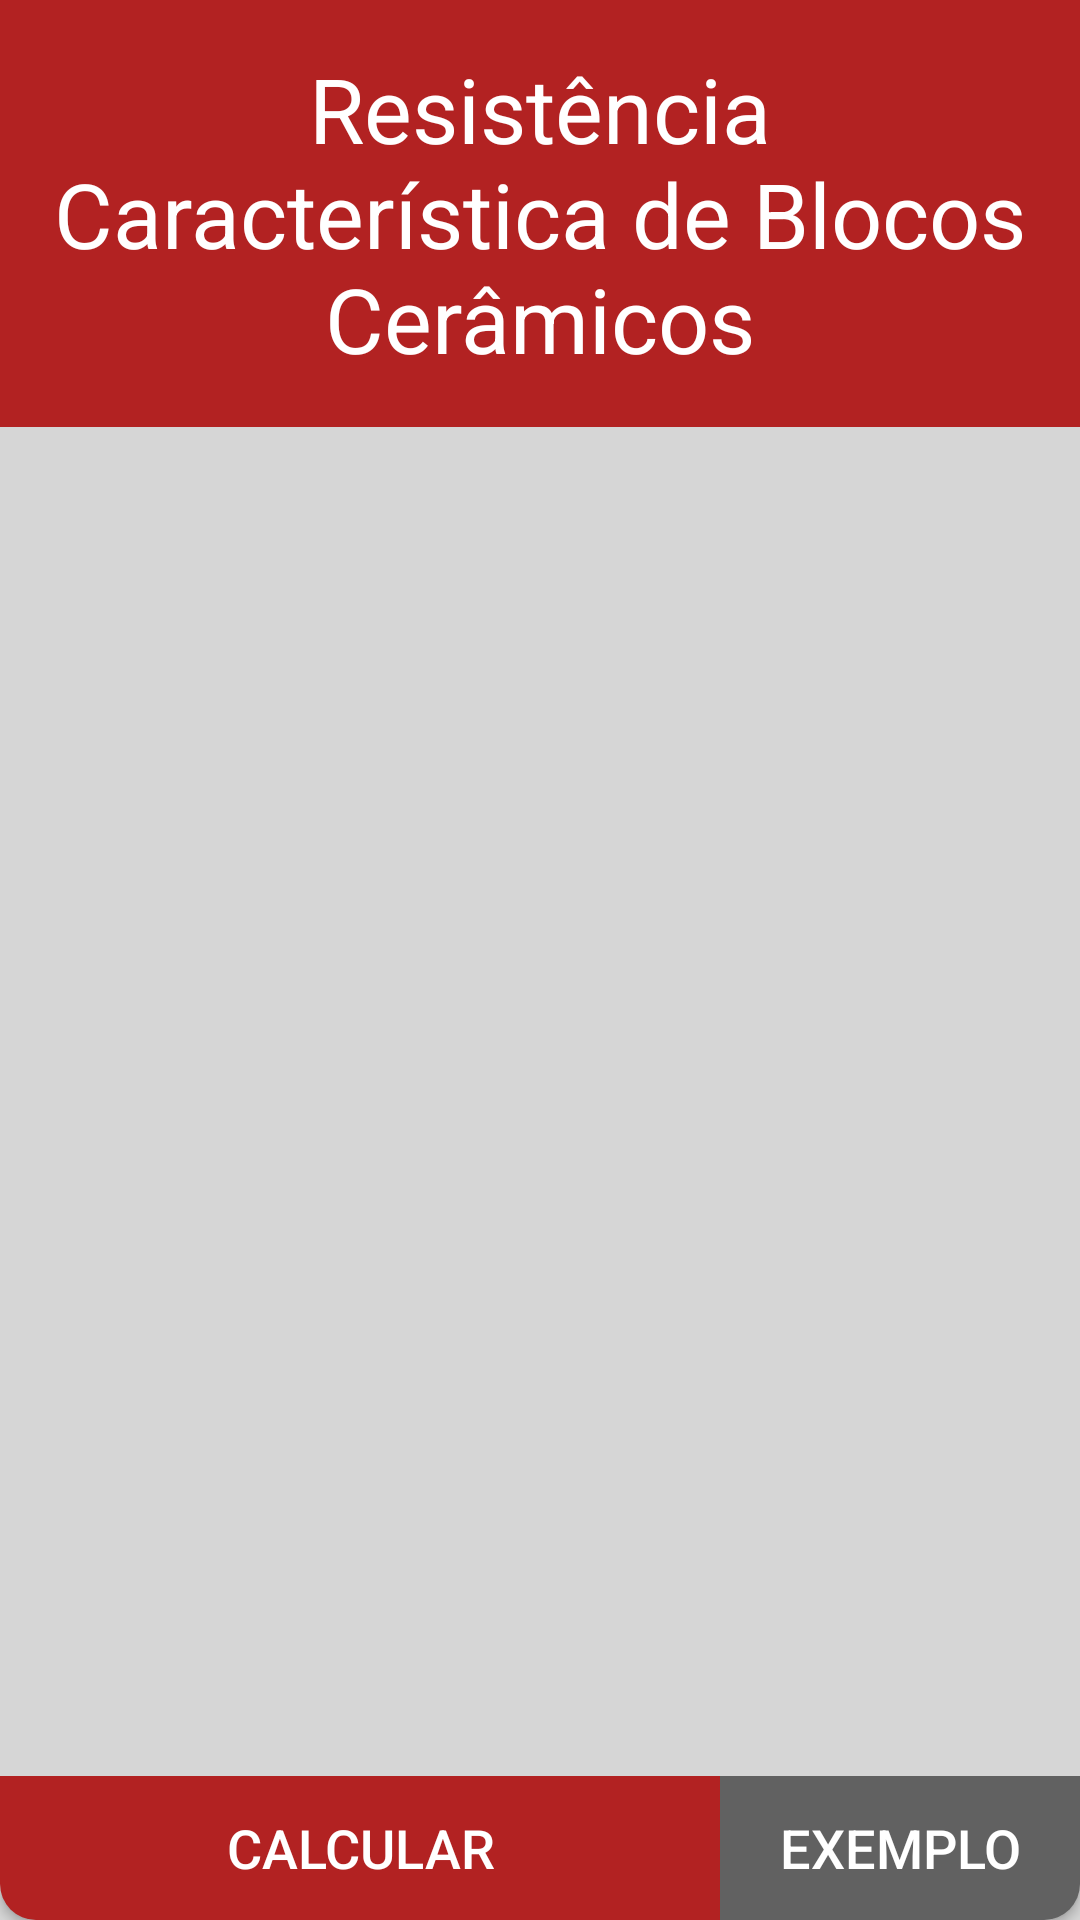

This screen was rendered from an Android layout file. Write that file and the resources it references.
<!-- AndroidManifest.xml: application theme AppTheme -->
<!-- res/layout/act_entrada_fbk2.xml -->
<?xml version="1.0" encoding="utf-8"?>
<ScrollView xmlns:android="http://schemas.android.com/apk/res/android"
        xmlns:tools="http://schemas.android.com/tools"
        
        android:layout_width="match_parent"
        android:layout_height="match_parent"
        xmlns:app="http://schemas.android.com/apk/res-auto"
        android:fillViewport="true"
        
        tools:context=".Entrada">
    
    <LinearLayout
            android:layout_width="match_parent"
            android:layout_height="wrap_content"
            android:orientation="vertical"
            android:focusableInTouchMode="true"
            android:background="@color/light_gray">
        
    
        <LinearLayout
                android:orientation="vertical"
                android:layout_width="match_parent"
                android:layout_height="0dp"
                android:layout_weight="1">
    
            <TextView
                    android:id="@+id/textView1"
                    style="@style/FBK_FPK_Title"
                    android:layout_width="match_parent"
                    android:layout_height="wrap_content"
                    android:textAllCaps="false"
                    android:textColor="@color/white"
                    android:background="@color/fire_brick"
                    android:text="@string/fbk_title" />
    

















    
            <EditText
                    android:id="@+id/actENTRY_edtxEntradas_fbk2"
                    style="@style/FBKP_FPK_edtxEntradas"
                    android:textColorHint="@color/gray2"
                    android:layout_height="wrap_content"
                    android:layout_marginBottom="8dp"
                    android:elevation="4dp"
                    android:layout_marginTop="8dp" />
        </LinearLayout>
    
        <LinearLayout
                android:orientation="horizontal"
                android:layout_width="match_parent"
                android:layout_height="wrap_content">
        
            <Button
                    android:id="@+id/actENTRY_btCalcular_fbk2"
                    style="@style/Widget.AppCompat.Button.Colored"
                    android:text="@string/calcular"
                    android:layout_width="match_parent"
                    android:layout_height="wrap_content"
                    android:textSize="18sp"
                    android:background="@drawable/entrada_fbk_calcular"
                    android:layout_weight="1" />
        
            <Button
                    android:id="@+id/actENTRY_btExemplo_fbk2"
                    style="@style/Widget.AppCompat.Button.Colored"
                    android:text="@string/exemplo"
                    android:layout_width="match_parent"
                    android:layout_height="wrap_content"
                    android:textSize="18sp"
                    android:background="@drawable/entrada_bt_exemplo"
                    android:layout_weight="2" />
        </LinearLayout>
    </LinearLayout>

</ScrollView>
<!-- resources referenced by this layout -->
<resources>
  <color name="dark_wood">#4E2E3A</color>
  <color name="fire_brick">#B22222</color>
  <color name="gray2">#A5A5A5</color>
  <color name="light_gray">#D6D6D6</color>
  <color name="white">#FFFFFF</color>
  <dimen name="content_text_size">18sp</dimen>
  <dimen name="descr_content_padding">12dp</dimen>
  <dimen name="descr_pannel_padding">12dp</dimen>
  <dimen name="title_text_size">20sp</dimen>
  <!-- drawable detalhar_fbk_buttons (drawable) -->
  <?xml version="1.0" encoding="utf-8"?>
  <shape android:shape="rectangle" xmlns:android="http://schemas.android.com/apk/res/android">
  
      <solid android:color="@color/white" />
      
      <corners
              android:bottomLeftRadius="12dp"
              android:bottomRightRadius="12dp" />
  
  </shape>
  <!-- drawable entrada_bt_exemplo (drawable) -->
  <?xml version="1.0" encoding="utf-8"?>
  <shape android:shape="rectangle" xmlns:android="http://schemas.android.com/apk/res/android">
  
      <solid android:color="@color/darker_gray"/>
      <corners android:bottomRightRadius="12dp"/>
  </shape>
  <!-- drawable entrada_fbk_calcular (drawable) -->
  <?xml version="1.0" encoding="utf-8"?>
  <shape android:shape="rectangle" xmlns:android="http://schemas.android.com/apk/res/android">
  
      <solid android:color="@color/fbk_main"/>
      <corners android:bottomLeftRadius="12dp"/>
  
  </shape>
  <integer name="expand_duration">250</integer>
  <string name="act_entrada_description">Informe abaixo os resultados dos ensaios de compressão sobre os blocos, separando-os por
          ponto e vírgula ou novo parágrafo.
      </string>
  <string name="calcular">Calcular</string>
  <string name="exemplo">exemplo</string>
  <string name="fbk_title">Resistência Característica de Blocos Cerâmicos</string>
  <style name="FBK_FPK_Title">
          <item name="android:textAppearance">@style/TextAppearance.AppCompat.Display1</item>
          <item name="android:layout_width">wrap_content</item>
          <item name="android:layout_height">wrap_content</item>
          <item name="android:textAlignment">center</item>
          <item name="android:padding">16dp</item>
          <item name="android:textSize">30sp</item>
          <item name="android:textColor">@color/white</item>
      </style>
  <style name="AppTheme" parent="Theme.AppCompat.Light.NoActionBar">
          
          <item name="colorPrimary">@color/colorPrimary</item>
          <item name="colorPrimaryDark">@color/colorPrimaryDark</item>
          <item name="colorAccent">@color/colorAccent</item>
      </style>
  <color name="darker_gray">#616161</color>
  <color name="fbk_main">#B22222</color>
  <color name="colorPrimary">#64B5F6</color>
  <color name="colorPrimaryDark">#303F9F</color>
  <color name="colorAccent">#D32F2F</color>
</resources>
